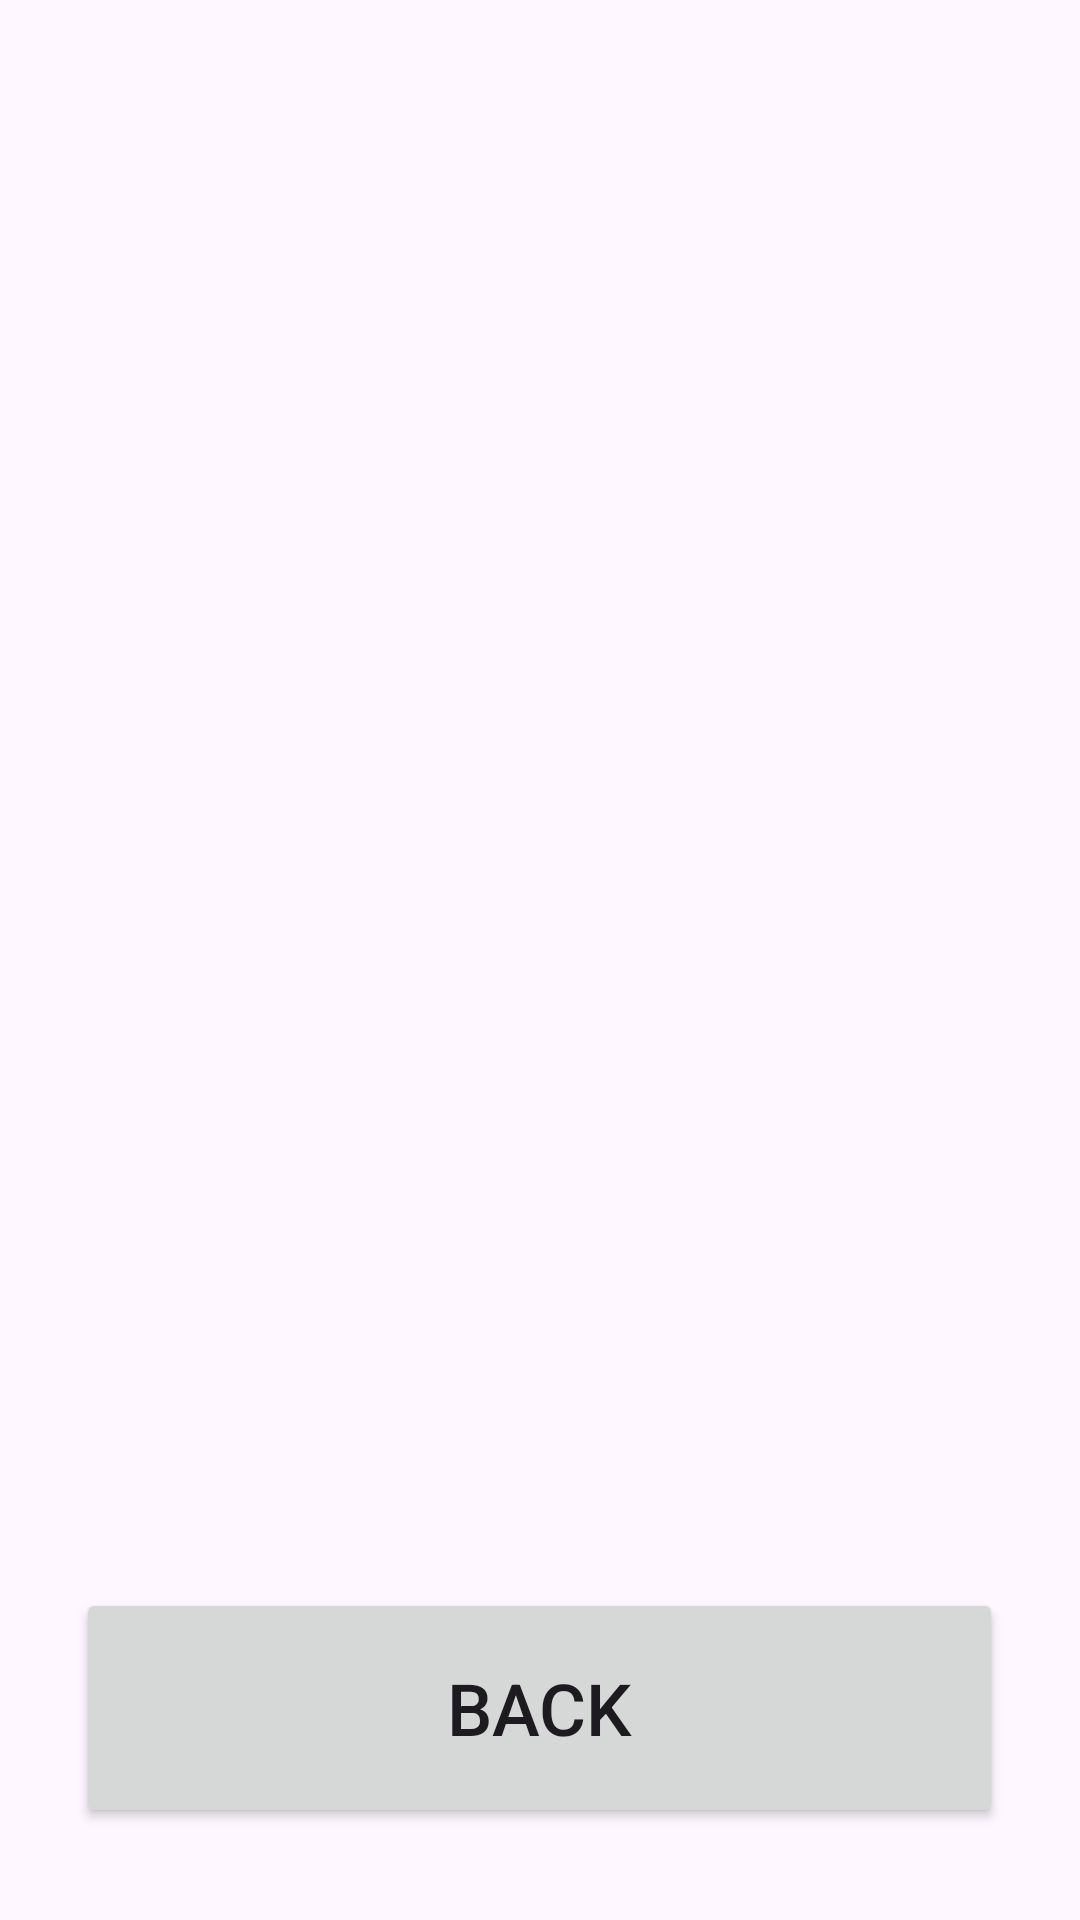

Produce the Android XML layout that renders to this screen, including the resource entries it uses.
<!-- AndroidManifest.xml: application theme Theme.AvitalcalculatorX2 -->
<!-- res/layout/activity_check.xml -->
<?xml version="1.0" encoding="utf-8"?>
<androidx.constraintlayout.widget.ConstraintLayout xmlns:android="http://schemas.android.com/apk/res/android"
    xmlns:app="http://schemas.android.com/apk/res-auto"
    xmlns:tools="http://schemas.android.com/tools"
    android:id="@+id/main"
    android:layout_width="match_parent"
    android:layout_height="match_parent"
    tools:context=".Check">

    <Button
        android:id="@+id/back"
        android:layout_width="309dp"
        android:layout_height="80dp"
        android:text="Back"
        android:onClick="back"
        android:textSize="24sp"
        app:layout_constraintBottom_toBottomOf="parent"
        app:layout_constraintEnd_toEndOf="parent"
        app:layout_constraintHorizontal_bias="0.497"
        app:layout_constraintStart_toStartOf="parent"
        app:layout_constraintTop_toTopOf="parent"
        app:layout_constraintVertical_bias="0.945" />

    <TextView
        android:id="@+id/ans"
        android:layout_width="368dp"
        android:layout_height="100dp"
        android:textSize="34sp"
        app:layout_constraintBottom_toBottomOf="parent"
        app:layout_constraintEnd_toEndOf="parent"
        app:layout_constraintHorizontal_bias="0.372"
        app:layout_constraintStart_toStartOf="parent"
        app:layout_constraintTop_toTopOf="parent"
        app:layout_constraintVertical_bias="0.348" />

    <TextView
        android:id="@+id/eqaisen"
        android:layout_width="374dp"
        android:layout_height="123dp"
        android:textSize="48sp"
        app:layout_constraintBottom_toTopOf="@+id/ans"
        app:layout_constraintEnd_toEndOf="parent"
        app:layout_constraintHorizontal_bias="0.495"
        app:layout_constraintStart_toStartOf="parent"
        app:layout_constraintTop_toTopOf="parent"
        app:layout_constraintVertical_bias="0.09" />

    <TextView
        android:id="@+id/text4"
        android:layout_width="385dp"
        android:layout_height="98dp"
        android:layout_marginTop="92dp"
        android:textSize="34sp"
        app:layout_constraintBottom_toTopOf="@+id/back"
        app:layout_constraintEnd_toEndOf="parent"
        app:layout_constraintHorizontal_bias="0.666"
        app:layout_constraintStart_toStartOf="parent"
        app:layout_constraintTop_toBottomOf="@+id/ans"
        app:layout_constraintVertical_bias="0.0" />
</androidx.constraintlayout.widget.ConstraintLayout>
<!-- resources referenced by this layout -->
<resources>
  <style name="Theme.AvitalcalculatorX2" parent="Base.Theme.AvitalcalculatorX2" />
  <style name="Base.Theme.AvitalcalculatorX2" parent="Theme.Material3.DayNight.NoActionBar">
          
          
      </style>
</resources>
